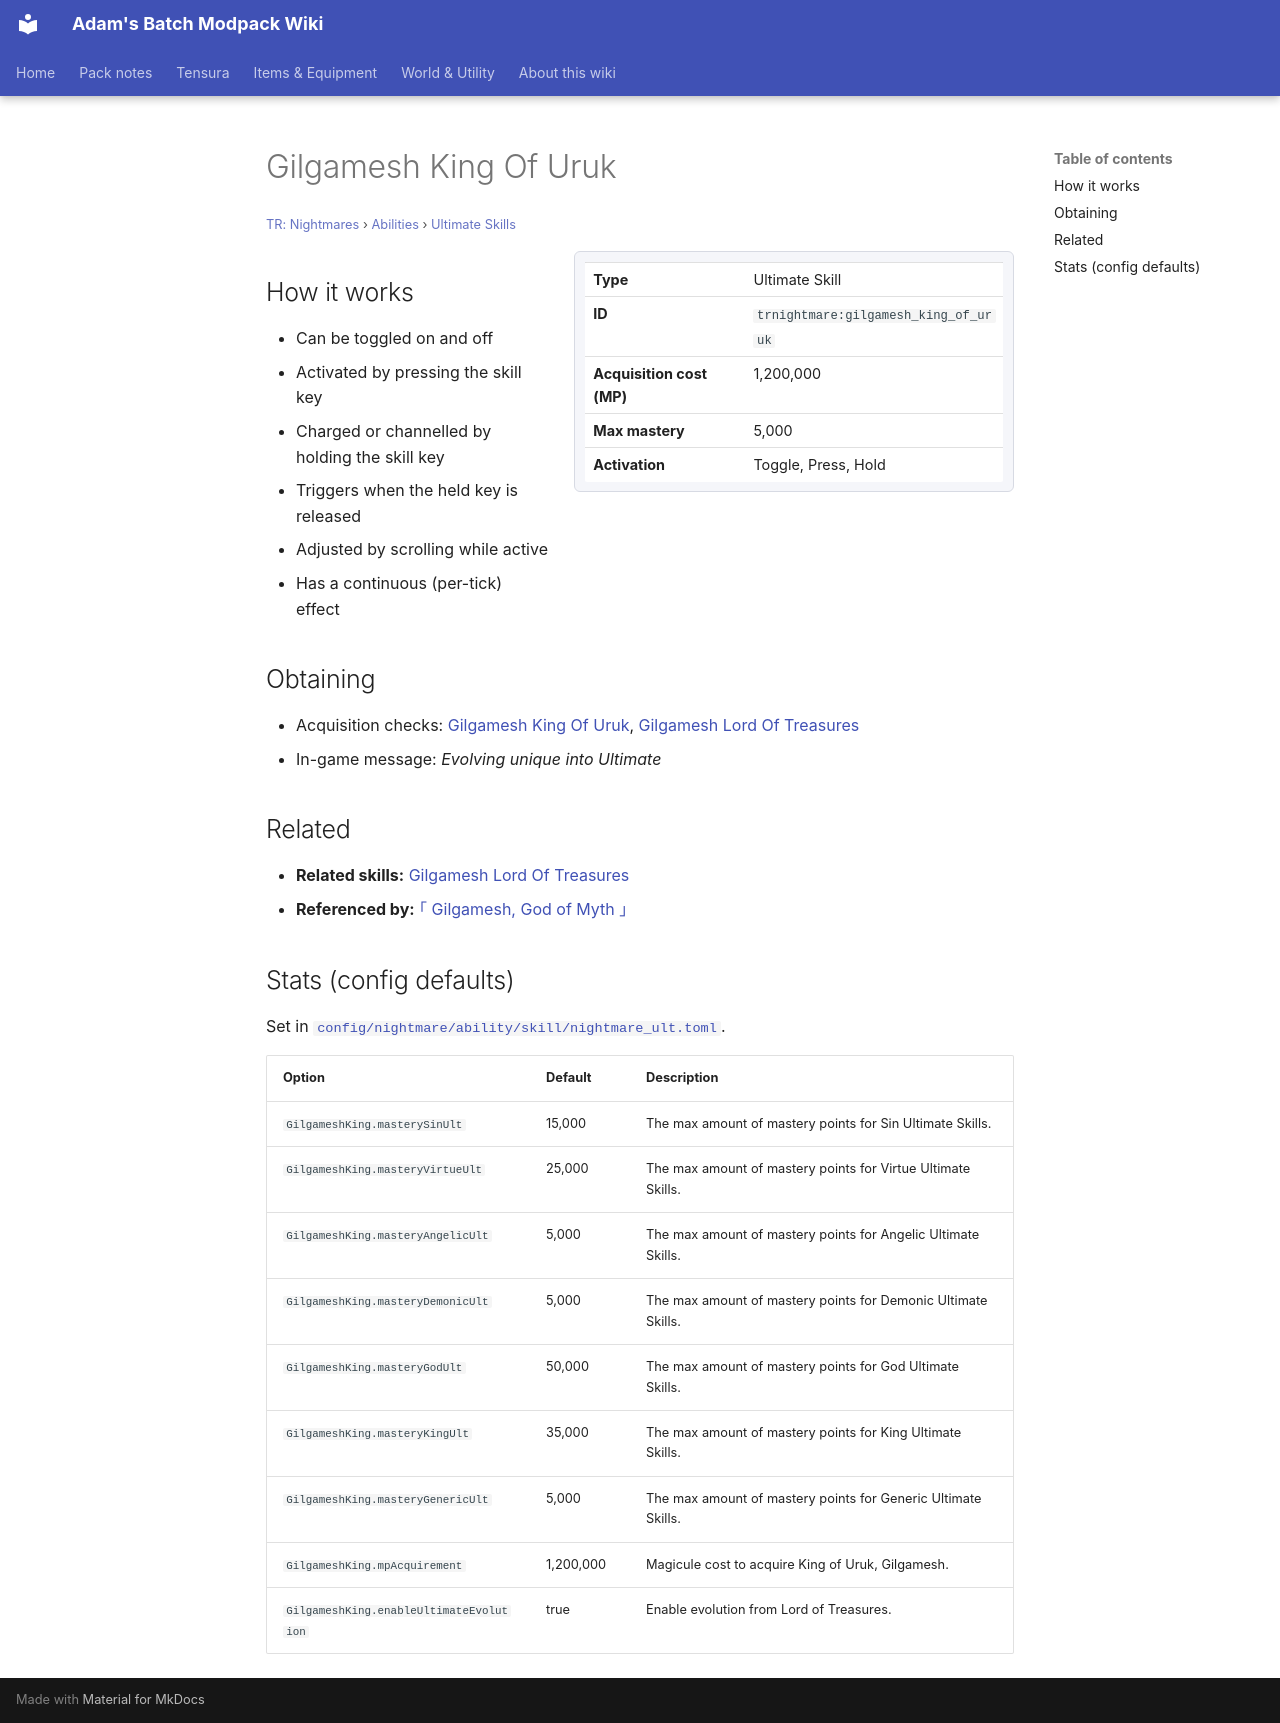

repository: Proteus-Nell/Adams-Batch-MC-Modpack-Wiki · page: tr-nightmares/abilities/ultimate-skills/gilgamesh-king-of-uruk/index.html · generator: mkdocs

# Gilgamesh King Of Uruk

<small>[TR: Nightmares](../../index.md) &rsaquo; [Abilities](../index.md) &rsaquo; [Ultimate Skills](index.md)</small>

<div class="infobox" markdown>

| | |
|---|---|
| **Type** | Ultimate Skill |
| **ID** | `trnightmare:gilgamesh_king_of_uruk` |
| **Acquisition cost (MP)** | 1,200,000 |
| **Max mastery** | 5,000 |
| **Activation** | Toggle, Press, Hold |

</div>

## How it works

- Can be toggled on and off
- Activated by pressing the skill key
- Charged or channelled by holding the skill key
- Triggers when the held key is released
- Adjusted by scrolling while active
- Has a continuous (per-tick) effect

## Obtaining

- Acquisition checks: [Gilgamesh King Of Uruk](gilgamesh-king-of-uruk.md), [Gilgamesh Lord Of Treasures](gilgamesh-lord-of-treasures.md)
- In-game message: *Evolving unique into Ultimate*

## Related

- **Related skills:** [Gilgamesh Lord Of Treasures](gilgamesh-lord-of-treasures.md)
- **Referenced by:** [｢ Gilgamesh, God of Myth ｣](gilgamesh-god-of-myth.md)

## Stats (config defaults)

Set in [`config/nightmare/ability/skill/nightmare_ult.toml`](../../configs/config-nightmare-ability-skill-nightmare-ult.md).

| Option | Default | Description |
|---|---|---|
| `GilgameshKing.masterySinUlt` | 15,000 | The max amount of mastery points for Sin Ultimate Skills. |
| `GilgameshKing.masteryVirtueUlt` | 25,000 | The max amount of mastery points for Virtue Ultimate Skills. |
| `GilgameshKing.masteryAngelicUlt` | 5,000 | The max amount of mastery points for Angelic Ultimate Skills. |
| `GilgameshKing.masteryDemonicUlt` | 5,000 | The max amount of mastery points for Demonic Ultimate Skills. |
| `GilgameshKing.masteryGodUlt` | 50,000 | The max amount of mastery points for God Ultimate Skills. |
| `GilgameshKing.masteryKingUlt` | 35,000 | The max amount of mastery points for King Ultimate Skills. |
| `GilgameshKing.masteryGenericUlt` | 5,000 | The max amount of mastery points for Generic Ultimate Skills. |
| `GilgameshKing.mpAcquirement` | 1,200,000 | Magicule cost to acquire King of Uruk, Gilgamesh. |
| `GilgameshKing.enableUltimateEvolution` | true | Enable evolution from Lord of Treasures. |
